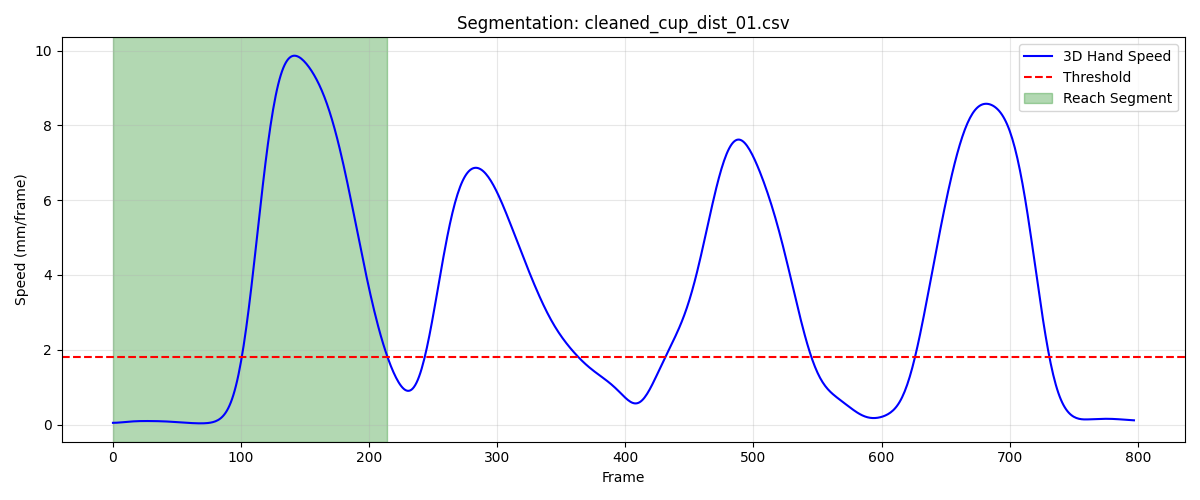

The table this chart was drawn from, first rows:
frame, sub_frame, shoulderr_x, shoulderr_y, shoulderr_z, humr1_x, humr1_y, humr1_z, humr2_x, humr2_y, humr2_z, humr3_x, humr3_y, humr3_z, humr4_x, humr4_y, humr4_z, humr5_x, humr5_y, humr5_z, humr6_x, humr6_y, humr6_z, humr7_x
1, 0, 190, -620.7, 737.4, 243, -595.9, 584.9, 249.5, -598.6, 512.5, 249.8, -647.7, 588.1, 196.7, -557.8, 559.8, 254.3, -659.4, 530.3, 207.5, -574.4, 506.3, 215.4
2, 0, 189.9, -620.7, 737.4, 242.9, -595.9, 584.9, 249.4, -598.6, 512.5, 249.7, -647.7, 588.1, 196.6, -557.8, 559.8, 254.2, -659.4, 530.3, 207.4, -574.4, 506.4, 215.4
3, 0, 189.8, -620.7, 737.4, 242.8, -595.9, 584.9, 249.3, -598.7, 512.5, 249.6, -647.7, 588.2, 196.5, -557.8, 559.8, 254.1, -659.4, 530.3, 207.3, -574.4, 506.4, 215.3
4, 0, 189.6, -620.7, 737.4, 242.7, -595.9, 584.9, 249.2, -598.7, 512.5, 249.5, -647.7, 588.2, 196.4, -557.8, 559.8, 254, -659.4, 530.3, 207.2, -574.4, 506.4, 215.1
5, 0, 189.5, -620.7, 737.4, 242.6, -595.9, 585, 249.1, -598.7, 512.5, 249.4, -647.7, 588.2, 196.3, -557.8, 559.8, 253.8, -659.4, 530.3, 207.1, -574.4, 506.4, 215
6, 0, 189.4, -620.7, 737.4, 242.5, -596, 585, 249, -598.7, 512.6, 249.2, -647.8, 588.2, 196.2, -557.9, 559.8, 253.7, -659.4, 530.4, 207, -574.4, 506.4, 214.9
7, 0, 189.3, -620.7, 737.4, 242.4, -596, 585, 248.9, -598.8, 512.6, 249.1, -647.8, 588.2, 196.1, -557.9, 559.8, 253.6, -659.5, 530.4, 206.9, -574.4, 506.4, 214.8
8, 0, 189.2, -620.7, 737.5, 242.3, -596, 585, 248.7, -598.8, 512.6, 249, -647.8, 588.2, 196, -557.9, 559.8, 253.4, -659.5, 530.4, 206.8, -574.4, 506.4, 214.7
9, 0, 189, -620.7, 737.5, 242.2, -596.1, 585, 248.6, -598.8, 512.6, 248.9, -647.9, 588.2, 195.9, -557.9, 559.8, 253.3, -659.5, 530.4, 206.7, -574.5, 506.4, 214.5
10, 0, 188.9, -620.7, 737.5, 242.1, -596.1, 585.1, 248.5, -598.9, 512.6, 248.7, -647.9, 588.3, 195.8, -557.9, 559.9, 253.2, -659.5, 530.4, 206.6, -574.5, 506.5, 214.4
11, 0, 188.8, -620.7, 737.5, 242, -596.1, 585.1, 248.4, -598.9, 512.7, 248.6, -647.9, 588.3, 195.7, -558, 559.9, 253, -659.6, 530.5, 206.5, -574.5, 506.5, 214.2
12, 0, 188.6, -620.7, 737.6, 241.9, -596.2, 585.1, 248.3, -599, 512.7, 248.5, -648, 588.3, 195.6, -558, 559.9, 252.9, -659.6, 530.5, 206.4, -574.5, 506.5, 214.1
13, 0, 188.5, -620.7, 737.6, 241.7, -596.2, 585.1, 248.2, -599, 512.7, 248.3, -648, 588.3, 195.5, -558, 559.9, 252.7, -659.7, 530.5, 206.3, -574.6, 506.5, 213.9
14, 0, 188.4, -620.7, 737.6, 241.6, -596.3, 585.1, 248, -599.1, 512.7, 248.2, -648.1, 588.4, 195.4, -558, 559.9, 252.6, -659.7, 530.5, 206.2, -574.6, 506.5, 213.8
15, 0, 188.2, -620.7, 737.6, 241.5, -596.3, 585.2, 247.9, -599.1, 512.7, 248.1, -648.1, 588.4, 195.3, -558.1, 559.9, 252.5, -659.8, 530.6, 206, -574.6, 506.5, 213.6
16, 0, 188.1, -620.8, 737.7, 241.4, -596.4, 585.2, 247.8, -599.1, 512.8, 248, -648.2, 588.4, 195.2, -558.1, 559.9, 252.3, -659.8, 530.6, 205.9, -574.7, 506.5, 213.5
17, 0, 188, -620.8, 737.7, 241.3, -596.4, 585.2, 247.7, -599.2, 512.8, 247.8, -648.2, 588.4, 195.1, -558.1, 560, 252.2, -659.8, 530.6, 205.8, -574.7, 506.5, 213.3
18, 0, 187.8, -620.8, 737.7, 241.1, -596.4, 585.2, 247.6, -599.2, 512.8, 247.7, -648.2, 588.4, 195, -558.2, 560, 252.1, -659.9, 530.6, 205.7, -574.8, 506.5, 213.2
19, 0, 187.7, -620.8, 737.7, 241, -596.5, 585.2, 247.4, -599.3, 512.8, 247.6, -648.3, 588.4, 194.9, -558.2, 560, 252, -659.9, 530.6, 205.6, -574.8, 506.6, 213
20, 0, 187.6, -620.8, 737.7, 240.9, -596.5, 585.2, 247.3, -599.3, 512.8, 247.5, -648.3, 588.4, 194.7, -558.3, 560, 251.9, -660, 530.7, 205.5, -574.8, 506.6, 212.9
21, 0, 187.5, -620.9, 737.7, 240.8, -596.5, 585.2, 247.2, -599.3, 512.8, 247.4, -648.3, 588.4, 194.6, -558.3, 560, 251.7, -660, 530.7, 205.3, -574.9, 506.6, 212.8
22, 0, 187.3, -620.9, 737.7, 240.7, -596.6, 585.2, 247.1, -599.4, 512.8, 247.3, -648.4, 588.5, 194.5, -558.3, 560, 251.6, -660, 530.7, 205.2, -574.9, 506.6, 212.7
23, 0, 187.2, -620.9, 737.8, 240.6, -596.6, 585.2, 247, -599.4, 512.8, 247.2, -648.4, 588.5, 194.4, -558.4, 560, 251.5, -660.1, 530.7, 205.1, -574.9, 506.6, 212.6
24, 0, 187.1, -620.9, 737.8, 240.4, -596.6, 585.3, 246.9, -599.4, 512.9, 247.1, -648.5, 588.5, 194.3, -558.4, 560, 251.4, -660.1, 530.7, 205, -575, 506.6, 212.5
25, 0, 187, -620.9, 737.8, 240.3, -596.7, 585.3, 246.8, -599.5, 512.9, 246.9, -648.5, 588.5, 194.2, -558.5, 560, 251.3, -660.2, 530.8, 204.9, -575, 506.6, 212.5
26, 0, 186.8, -621, 737.9, 240.2, -596.7, 585.3, 246.7, -599.5, 512.9, 246.8, -648.6, 588.6, 194, -558.5, 560.1, 251.2, -660.2, 530.8, 204.8, -575.1, 506.7, 212.4
27, 0, 186.7, -621, 737.9, 240.1, -596.8, 585.4, 246.6, -599.6, 513, 246.7, -648.6, 588.6, 193.9, -558.5, 560.1, 251.1, -660.3, 530.9, 204.7, -575.1, 506.7, 212.3
28, 0, 186.6, -621, 737.9, 240, -596.8, 585.4, 246.5, -599.6, 513, 246.6, -648.7, 588.7, 193.8, -558.6, 560.1, 251, -660.3, 530.9, 204.6, -575.2, 506.7, 212.2
29, 0, 186.5, -621.1, 738, 239.9, -596.9, 585.5, 246.4, -599.7, 513, 246.5, -648.7, 588.7, 193.7, -558.6, 560.2, 250.9, -660.4, 530.9, 204.5, -575.2, 506.8, 212.1
30, 0, 186.3, -621.1, 738, 239.8, -596.9, 585.5, 246.3, -599.7, 513.1, 246.4, -648.8, 588.8, 193.6, -558.7, 560.2, 250.8, -660.5, 531, 204.4, -575.3, 506.8, 212
31, 0, 186.2, -621.2, 738.1, 239.7, -597, 585.5, 246.1, -599.8, 513.1, 246.3, -648.8, 588.8, 193.5, -558.7, 560.3, 250.7, -660.5, 531, 204.3, -575.3, 506.9, 211.9
32, 0, 186.1, -621.3, 738.1, 239.6, -597, 585.6, 246, -599.8, 513.2, 246.2, -648.9, 588.9, 193.4, -558.8, 560.3, 250.6, -660.6, 531.1, 204.2, -575.4, 506.9, 211.9
33, 0, 185.9, -621.3, 738.1, 239.5, -597.1, 585.6, 245.9, -599.9, 513.2, 246.1, -649, 588.9, 193.3, -558.8, 560.4, 250.5, -660.6, 531.1, 204.1, -575.4, 507, 211.8
34, 0, 185.8, -621.4, 738.2, 239.3, -597.1, 585.7, 245.8, -600, 513.2, 246, -649, 588.9, 193.2, -558.9, 560.4, 250.4, -660.7, 531.1, 203.9, -575.5, 507, 211.7
35, 0, 185.7, -621.5, 738.2, 239.2, -597.2, 585.7, 245.7, -600, 513.3, 245.8, -649.1, 589, 193.1, -559, 560.5, 250.3, -660.7, 531.2, 203.8, -575.6, 507, 211.6
36, 0, 185.6, -621.6, 738.2, 239.1, -597.3, 585.7, 245.6, -600.1, 513.3, 245.7, -649.2, 589, 193, -559, 560.5, 250.2, -660.8, 531.2, 203.7, -575.7, 507.1, 211.5
37, 0, 185.5, -621.7, 738.2, 239, -597.4, 585.7, 245.5, -600.2, 513.3, 245.6, -649.3, 589, 192.9, -559.1, 560.5, 250.1, -660.9, 531.2, 203.6, -575.7, 507.1, 211.3
38, 0, 185.3, -621.9, 738.2, 238.9, -597.5, 585.8, 245.4, -600.3, 513.3, 245.5, -649.4, 589, 192.8, -559.2, 560.5, 250, -661, 531.2, 203.5, -575.8, 507.1, 211.2
39, 0, 185.2, -622, 738.3, 238.8, -597.6, 585.8, 245.3, -600.4, 513.4, 245.3, -649.5, 589, 192.7, -559.3, 560.6, 249.9, -661.1, 531.2, 203.4, -575.9, 507.1, 211.1
40, 0, 185.1, -622.1, 738.3, 238.7, -597.7, 585.8, 245.1, -600.5, 513.4, 245.2, -649.6, 589, 192.5, -559.4, 560.6, 249.7, -661.2, 531.2, 203.3, -576, 507.1, 210.9
41, 0, 185.0, -622.2, 738.3, 238.6, -597.9, 585.8, 245, -600.6, 513.4, 245.1, -649.7, 589, 192.4, -559.5, 560.6, 249.6, -661.3, 531.2, 203.2, -576.1, 507.2, 210.8
42, 0, 184.9, -622.3, 738.3, 238.5, -598, 585.8, 244.9, -600.7, 513.4, 245, -649.9, 589.0, 192.3, -559.6, 560.6, 249.5, -661.4, 531.2, 203.1, -576.2, 507.2, 210.7
43, 0, 184.8, -622.5, 738.3, 238.4, -598.1, 585.8, 244.8, -600.8, 513.4, 244.9, -650, 589, 192.3, -559.7, 560.6, 249.4, -661.5, 531.2, 203, -576.3, 507.2, 210.5
44, 0, 184.7, -622.6, 738.3, 238.3, -598.2, 585.8, 244.7, -600.9, 513.4, 244.8, -650.1, 589, 192.2, -559.8, 560.6, 249.3, -661.6, 531.2, 202.9, -576.4, 507.2, 210.4
45, 0, 184.6, -622.7, 738.3, 238.2, -598.3, 585.8, 244.6, -601, 513.4, 244.7, -650.2, 589, 192.1, -559.9, 560.6, 249.2, -661.7, 531.1, 202.8, -576.5, 507.2, 210.3
46, 0, 184.5, -622.8, 738.3, 238.1, -598.4, 585.8, 244.5, -601.1, 513.4, 244.6, -650.3, 588.9, 192, -560, 560.6, 249.1, -661.8, 531.1, 202.7, -576.5, 507.2, 210.2
47, 0, 184.4, -622.9, 738.3, 238, -598.5, 585.7, 244.4, -601.2, 513.3, 244.5, -650.4, 588.9, 191.9, -560.1, 560.6, 249, -661.9, 531.1, 202.6, -576.6, 507.2, 210.1
48, 0, 184.4, -623, 738.2, 237.9, -598.6, 585.7, 244.3, -601.2, 513.3, 244.4, -650.5, 588.9, 191.8, -560.2, 560.6, 248.9, -662, 531.1, 202.6, -576.7, 507.1, 210.1
49, 0, 184.3, -623.1, 738.2, 237.8, -598.7, 585.7, 244.2, -601.3, 513.3, 244.3, -650.6, 588.9, 191.7, -560.3, 560.6, 248.8, -662, 531.1, 202.5, -576.8, 507.1, 210
50, 0, 184.2, -623.2, 738.2, 237.7, -598.8, 585.7, 244.1, -601.4, 513.3, 244.3, -650.6, 588.9, 191.6, -560.3, 560.6, 248.7, -662.1, 531, 202.4, -576.9, 507.1, 209.9
51, 0, 184.1, -623.3, 738.2, 237.6, -598.8, 585.7, 244, -601.4, 513.3, 244.2, -650.7, 588.9, 191.6, -560.4, 560.6, 248.7, -662.2, 531, 202.3, -576.9, 507.2, 209.9
52, 0, 184, -623.4, 738.2, 237.6, -598.9, 585.7, 243.9, -601.5, 513.3, 244.1, -650.8, 588.9, 191.5, -560.5, 560.6, 248.6, -662.2, 531, 202.2, -577, 507.2, 209.8
53, 0, 184, -623.5, 738.2, 237.5, -598.9, 585.8, 243.9, -601.5, 513.4, 244.1, -650.8, 588.9, 191.4, -560.5, 560.6, 248.5, -662.2, 531, 202.1, -577, 507.2, 209.8
54, 0, 183.9, -623.6, 738.3, 237.4, -599, 585.8, 243.8, -601.5, 513.4, 244, -650.9, 588.9, 191.4, -560.6, 560.6, 248.5, -662.3, 531.1, 202, -577.1, 507.2, 209.8
55, 0, 183.8, -623.7, 738.3, 237.4, -599, 585.8, 243.8, -601.6, 513.4, 243.9, -650.9, 588.9, 191.3, -560.6, 560.7, 248.4, -662.3, 531.1, 202, -577.1, 507.2, 209.7
56, 0, 183.8, -623.7, 738.3, 237.3, -599, 585.9, 243.7, -601.6, 513.5, 243.9, -651, 589, 191.2, -560.6, 560.7, 248.4, -662.3, 531.1, 201.9, -577.1, 507.3, 209.7
57, 0, 183.7, -623.8, 738.4, 237.3, -599.1, 585.9, 243.7, -601.6, 513.5, 243.8, -651, 589, 191.2, -560.7, 560.8, 248.3, -662.3, 531.2, 201.8, -577.2, 507.3, 209.7
58, 0, 183.6, -623.9, 738.4, 237.2, -599.1, 586, 243.7, -601.6, 513.6, 243.8, -651, 589.1, 191.1, -560.7, 560.8, 248.3, -662.3, 531.2, 201.8, -577.2, 507.4, 209.7
59, 0, 183.6, -623.9, 738.5, 237.2, -599.1, 586, 243.6, -601.7, 513.6, 243.8, -651, 589.1, 191, -560.7, 560.9, 248.3, -662.4, 531.3, 201.7, -577.2, 507.4, 209.7
60, 0, 183.5, -623.9, 738.5, 237.1, -599.1, 586.1, 243.6, -601.7, 513.7, 243.7, -651.0, 589.2, 191, -560.7, 560.9, 248.2, -662.4, 531.3, 201.7, -577.2, 507.5, 209.7
... 155 more rows
